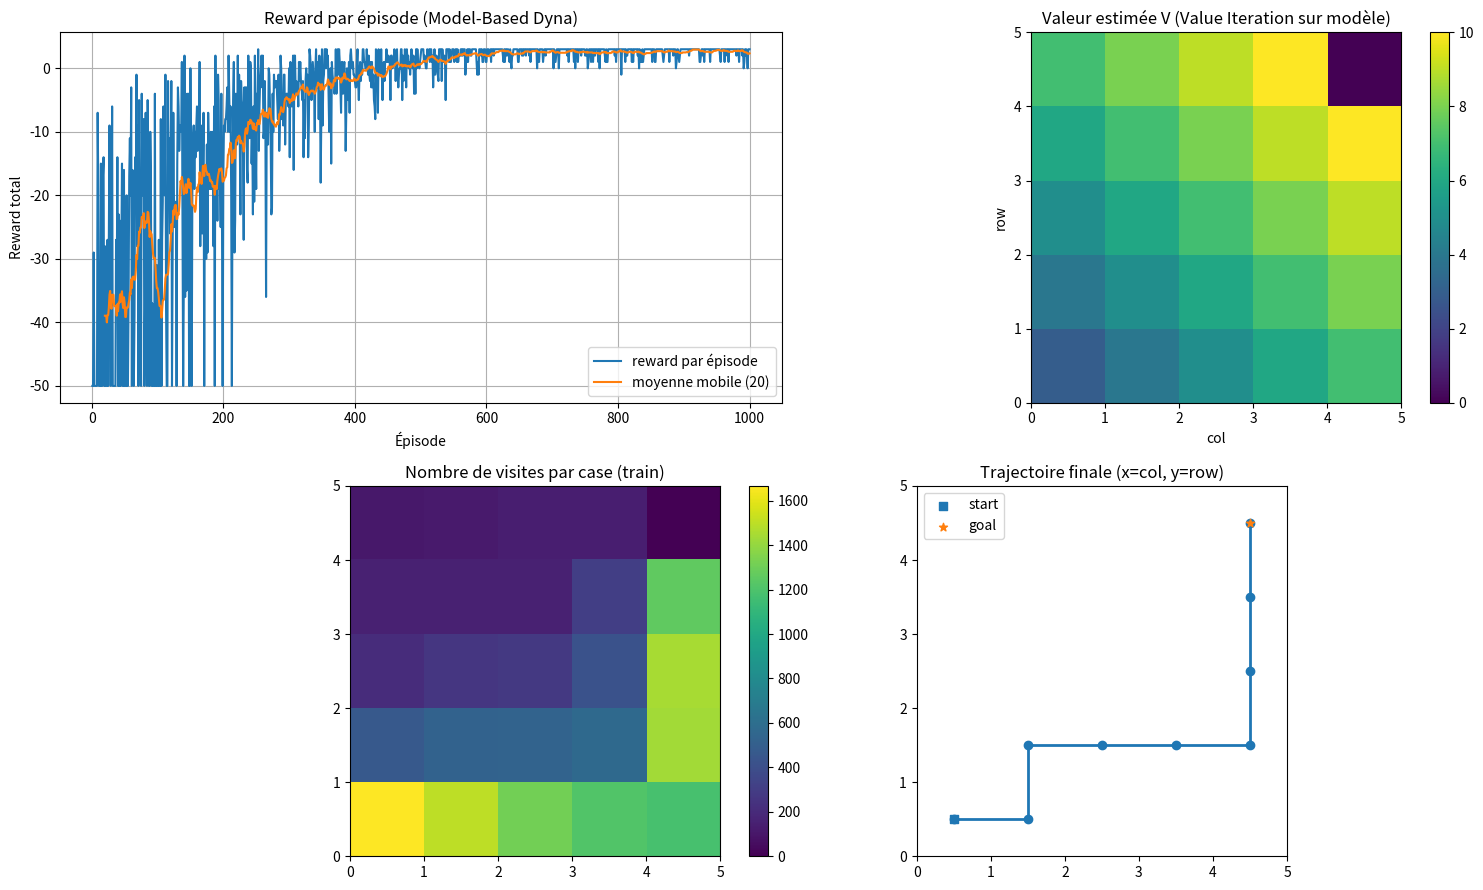

This figure's Python source:
import numpy as np
import matplotlib.pyplot as plt
import random
from collections import defaultdict

# --- Environnement GridWorld (identique) ---
class GridWorld:
    def __init__(self, size=5, start=(0,0), goal=(4,4), max_steps=100):
        self.size = size
        self.start = start
        self.goal = goal
        self.max_steps = max_steps
        self.reset()
    
    def reset(self):
        self.pos = tuple(self.start)
        self.steps = 0
        return self.pos
    
    def step(self, action):
        # action: 0=up,1=right,2=down,3=left
        r, c = self.pos
        if action == 0:
            r = max(0, r-1)
        elif action == 1:
            c = min(self.size-1, c+1)
        elif action == 2:
            r = min(self.size-1, r+1)
        elif action == 3:
            c = max(0, c-1)
        self.pos = (r,c)
        self.steps += 1
        done = False
        reward = -1.0
        if self.pos == self.goal:
            reward = 10.0
            done = True
        if self.steps >= self.max_steps:
            done = True
        return self.pos, reward, done, {}

# --- Model-based Dyna-style learning ---
def dyna_model_based(env, episodes=300, alpha=0.5, gamma=0.98, eps_start=1.0, eps_end=0.05, n_planning=20, vi_interval=20):
    n = env.size
    n_actions = 4
    # Q table
    Q = np.zeros((n,n,n_actions))
    # model: counts and reward sums for (s,a)->s'
    trans_counts = defaultdict(lambda: np.zeros((n,n), dtype=np.int32))  # key (r,c,a) -> matrix counts over s' cells
    reward_sums = defaultdict(float)  # key (r,c,a) -> sum of rewards observed
    reward_counts = defaultdict(int)  # key (r,c,a) -> count of reward observations
    observed_sa = set()
    visits = np.zeros((n,n))
    rewards_hist = []
    eps = eps_start
    eps_decay = (eps_start - eps_end) / (episodes * 0.6)
    last_traj = []
    # for plotting model uncertainty: we'll compute entropy of P_hat(s'|s,a) averaged over a
    def get_model_probs(key):
        counts = trans_counts[key].reshape(-1).astype(float)
        s = counts.sum()
        if s == 0:
            return None
        probs = counts / s
        return probs.reshape(n,n)
    # Value iteration on the learned model (deterministic from counts -> probs)
    def value_iteration_from_model(gamma=0.98, tol=1e-4, maxiter=1000):
        V = np.zeros((n,n))
        # if no model at all, return zeros
        for it in range(maxiter):
            delta = 0.0
            V_new = np.zeros_like(V)
            for i in range(n):
                for j in range(n):
                    if (i,j) == env.goal:
                        V_new[i,j] = 0.0  # terminal value baseline (we treat immediate reward at transition to terminal)
                        continue
                    vals = []
                    for a in range(n_actions):
                        key = (i,j,a)
                        probs = get_model_probs(key)
                        if probs is None:
                            # if unknown transition, assume uniform random next state (conservative)
                            vals.append(0.0)
                        else:
                            # expected reward estimate
                            r_hat = (reward_sums[key] / reward_counts[key]) if reward_counts[key] > 0 else 0.0
                            ev = 0.0
                            # expected next value
                            ev += np.sum(probs * V)
                            vals.append(r_hat + gamma * ev)
                    V_new[i,j] = max(vals)
                    delta = max(delta, abs(V_new[i,j] - V[i,j]))
            V = V_new
            if delta < tol:
                break
        # greedy policy from V using model
        policy = np.zeros((n,n), dtype=int)
        for i in range(n):
            for j in range(n):
                best_a = 0
                best_val = -1e9
                for a in range(n_actions):
                    key = (i,j,a)
                    probs = get_model_probs(key)
                    if probs is None:
                        val = 0.0
                    else:
                        r_hat = (reward_sums[key] / reward_counts[key]) if reward_counts[key] > 0 else 0.0
                        val = r_hat + gamma * np.sum(probs * V)
                    if val > best_val:
                        best_val = val
                        best_a = a
                policy[i,j] = best_a
        return V, policy
    
    for ep in range(episodes):
        s = env.reset()
        total_r = 0.0
        traj = [s]
        done = False
        while not done:
            r0,c0 = s
            # epsilon-greedy w.r.t Q
            if random.random() < eps:
                a = random.randint(0, n_actions-1)
            else:
                a = int(np.argmax(Q[r0,c0,:]))
            s2, r, done, _ = env.step(a)
            r1,c1 = s2
            # Update model counts & rewards
            key = (r0,c0,a)
            trans_counts[key][r1,c1] += 1
            reward_sums[key] += r
            reward_counts[key] += 1
            observed_sa.add(key)
            # Real Q update (like Q-learning)
            best_next = np.max(Q[r1,c1,:])
            td_target = r + gamma * best_next * (0.0 if done else 1.0)
            Q[r0,c0,a] += alpha * (td_target - Q[r0,c0,a])
            visits[r0,c0] += 1
            total_r += r
            s = s2
            traj.append(s)
            # Planning: sample n_planning (s,a) from observed_sa, simulate s' from model probs, do Q-update on simulated transition
            if len(observed_sa) > 0:
                for _ in range(n_planning):
                    # sample a previously observed (s,a) pair
                    key_sim = random.choice(list(observed_sa))
                    i0,j0,a0 = key_sim
                    probs = get_model_probs(key_sim)
                    if probs is None:
                        continue
                    # sample next state according to empirical probs
                    flat = probs.reshape(-1)
                    idx = np.random.choice(len(flat), p=flat)
                    i1 = idx // n
                    j1 = idx % n
                    # reward estimate
                    r_hat = (reward_sums[key_sim] / reward_counts[key_sim]) if reward_counts[key_sim] > 0 else 0.0
                    best_next_sim = np.max(Q[i1,j1,:])
                    td_target_sim = r_hat + gamma * best_next_sim
                    Q[i0,j0,a0] += alpha * (td_target_sim - Q[i0,j0,a0])
        rewards_hist.append(total_r)
        last_traj = traj
        # epsilon decay
        if eps > eps_end:
            eps -= eps_decay
            if eps < eps_end:
                eps = eps_end
        # optional: run value iteration on current model occasionally to extract policy estimate
        if (ep+1) % vi_interval == 0 or ep == episodes-1:
            V_est, policy_est = value_iteration_from_model(gamma=gamma)
        if (ep+1) % max(1, episodes//6) == 0:
            avg = np.mean(rewards_hist[-(episodes//6):])
            print(f"Episode {ep+1}/{episodes}, recent avg reward: {avg:.2f}, eps={eps:.3f}, observed_sa={len(observed_sa)}")
    # final value/policy
    V_est, policy_est = value_iteration_from_model(gamma=gamma)
    return Q, V_est, policy_est, trans_counts, reward_sums, reward_counts, visits, rewards_hist, last_traj

# --- Run training ---
env = GridWorld(size=5, start=(0,0), goal=(4,4), max_steps=50)
Q_mb, V_est, policy_est, trans_counts, reward_sums, reward_counts, visits, rewards, traj = dyna_model_based(
    env, episodes=1000, alpha=0.6, gamma=0.999, eps_start=1.0, eps_end=0.05, n_planning=15, vi_interval=15
)

# --- Prepare visualizations: one figure with 2x3 subplots ---
fig, axes = plt.subplots(2,2, figsize=(15,9))
ax1, ax2, ax5, ax6 = axes.flatten()

# Subplot 1: Reward per episode + moving average
ax1.plot(np.arange(1,len(rewards)+1), rewards, label="reward par épisode")
window = 20
ma = np.convolve(rewards, np.ones(window)/window, mode='valid')
ax1.plot(np.arange(window, len(rewards)+1), ma, label=f"moyenne mobile ({window})")
ax1.set_xlabel("Épisode")
ax1.set_ylabel("Reward total")
ax1.set_title("Reward par épisode (Model-Based Dyna)")
ax1.grid(True)
ax1.legend()

# Subplot 2: Heatmap de la valeur estimée par Value Iteration sur le modèle
im2 = ax2.imshow(V_est.T, origin='lower', interpolation='nearest', extent=[0, env.size, 0, env.size])
ax2.set_title("Valeur estimée V (Value Iteration sur modèle)")
ax2.set_xlabel("col")
ax2.set_ylabel("row")
fig.colorbar(im2, ax=ax2, fraction=0.046, pad=0.04)


# Subplot 5: Nombre de visites par case
im5 = ax5.imshow(visits, origin='lower', interpolation='nearest', extent=[0, env.size, 0, env.size])
ax5.set_title("Nombre de visites par case (train)")
fig.colorbar(im5, ax=ax5, fraction=0.046, pad=0.04)

# Subplot 6: TRAJECTOIRE CORRIGEE
traj_arr = np.array(traj)
# x = column index, y = row index -> matches heatmaps where x increases to the right and y increases upward
x = traj_arr[:,1] + 0.5
y = traj_arr[:,0] + 0.5
ax6.plot(x, y, marker='o', linewidth=2)
ax6.scatter([env.start[1]+0.5], [env.start[0]+0.5], marker='s', label='start', zorder=5)
ax6.scatter([env.goal[1]+0.5], [env.goal[0]+0.5], marker='*', label='goal', zorder=5)
ax6.set_xlim(0, env.size)
ax6.set_ylim(0, env.size)
ax6.set_aspect('equal')
# IMPORTANT: do NOT invert yaxis -> origin lower (consistent with heatmaps)
ax6.set_title("Trajectoire finale (x=col, y=row)")
ax6.legend()

plt.tight_layout()
plt.show()

# --- Résumé simple ---
print("Résumé:")
print(f"Récompense moyenne (tous épisodes) : {np.mean(rewards):.2f}")
print(f"Récompense moyenne (derniers 50 épisodes) : {np.mean(rewards[-50:]):.2f}")
most_visited = np.unravel_index(np.argmax(visits), visits.shape)
print(f"Case la plus visitée (row,col) = {most_visited}, visites = {visits[most_visited]}")
